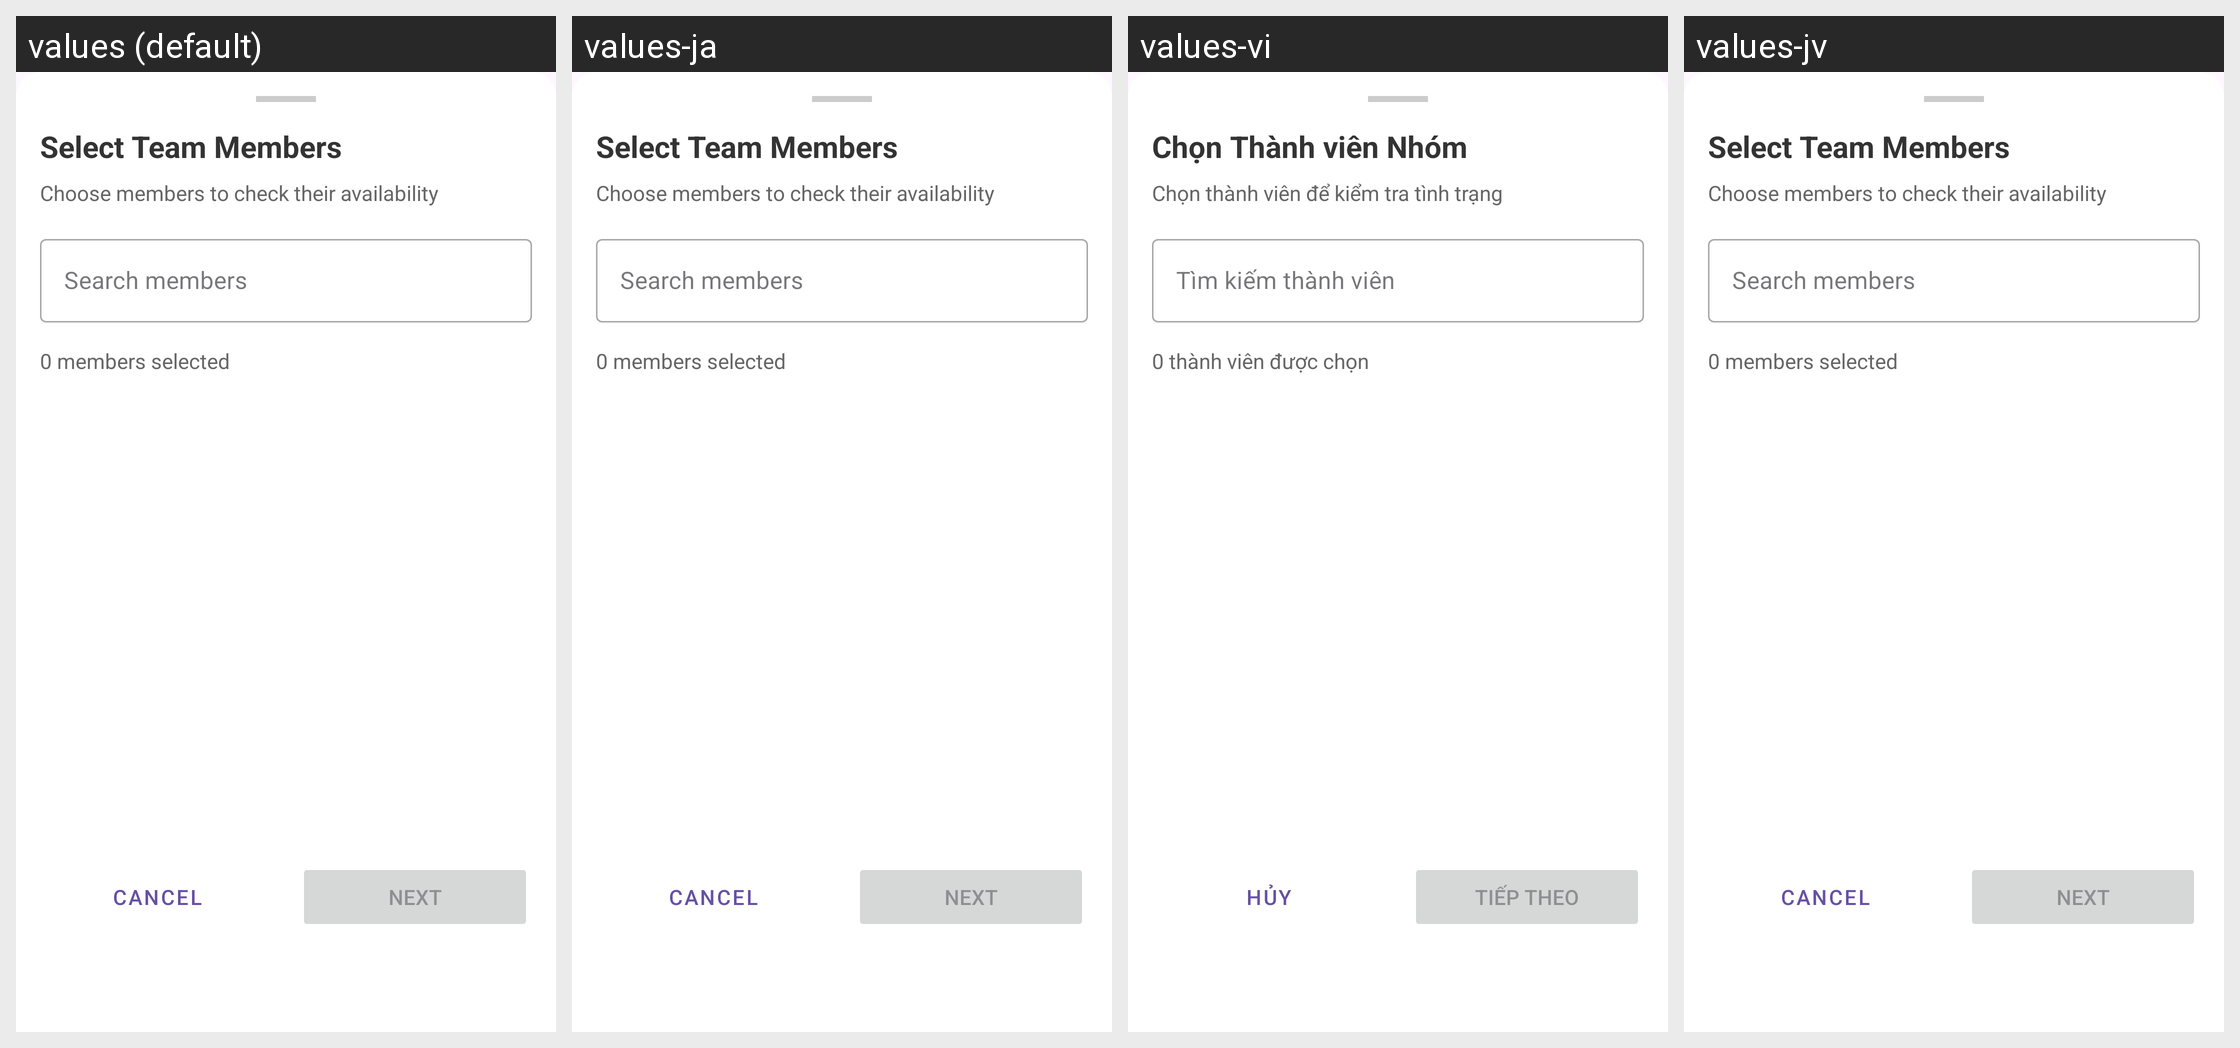

The Android screen above is rendered under several locales of the same app. Produce the string resources it draws, with the default and per-locale values.
Android screen res/layout/bottom_sheet_member_selection.xml rendered under 4 locales, left to right: values (default), values-ja, values-vi, values-jv. Device: Nexus 5 (rendered at 1080×1920; each locale shown at half size, 540×960, under a caption strip naming it); theme Theme.Tralalero.
Strings drawn on this screen, with the default value and each locale's value (text and hints the layout hard-codes, and strings that could not be matched under every locale, appear in the picture but are not listed):

select_team_members
  values: Select Team Members
  values-ja: Select Team Members  [not translated; the default value is used]
  values-vi: Chọn Thành viên Nhóm
  values-jv: Select Team Members  [not translated; the default value is used]

choose_members_availability
  values: Choose members to check their availability
  values-ja: Choose members to check their availability  [not translated; the default value is used]
  values-vi: Chọn thành viên để kiểm tra tình trạng
  values-jv: Choose members to check their availability  [not translated; the default value is used]

search_members
  values: Search members
  values-ja: Search members  [not translated; the default value is used]
  values-vi: Tìm kiếm thành viên
  values-jv: Search members  [not translated; the default value is used]

zero_members_selected
  values: 0 members selected
  values-ja: 0 members selected  [not translated; the default value is used]
  values-vi: 0 thành viên được chọn
  values-jv: 0 members selected  [not translated; the default value is used]

cancel
  values: Cancel
  values-ja: Cancel  [not translated; the default value is used]
  values-vi: Hủy
  values-jv: Cancel  [not translated; the default value is used]

next
  values: Next
  values-ja: Next  [not translated; the default value is used]
  values-vi: Tiếp theo
  values-jv: Next  [not translated; the default value is used]
